Labelled photos from "dataset", an image-classification folder in ALEN0602/Coin_Recognition. The possible labels are: 10 piso coin, 1 piso coin, 20 piso coin, 25 centavo coin, 5 piso coin.

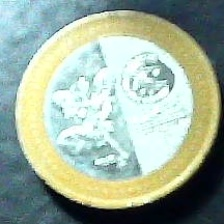
Label: 20 piso coin

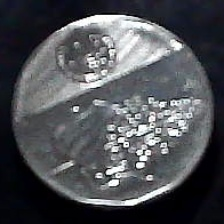
Label: 10 piso coin

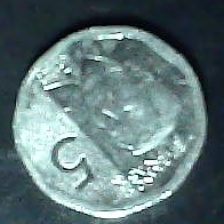
Label: 5 piso coin

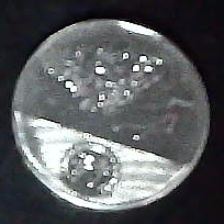
Label: 10 piso coin

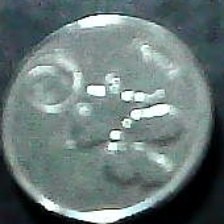
Label: 25 centavo coin

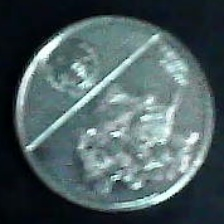
Label: 1 piso coin
